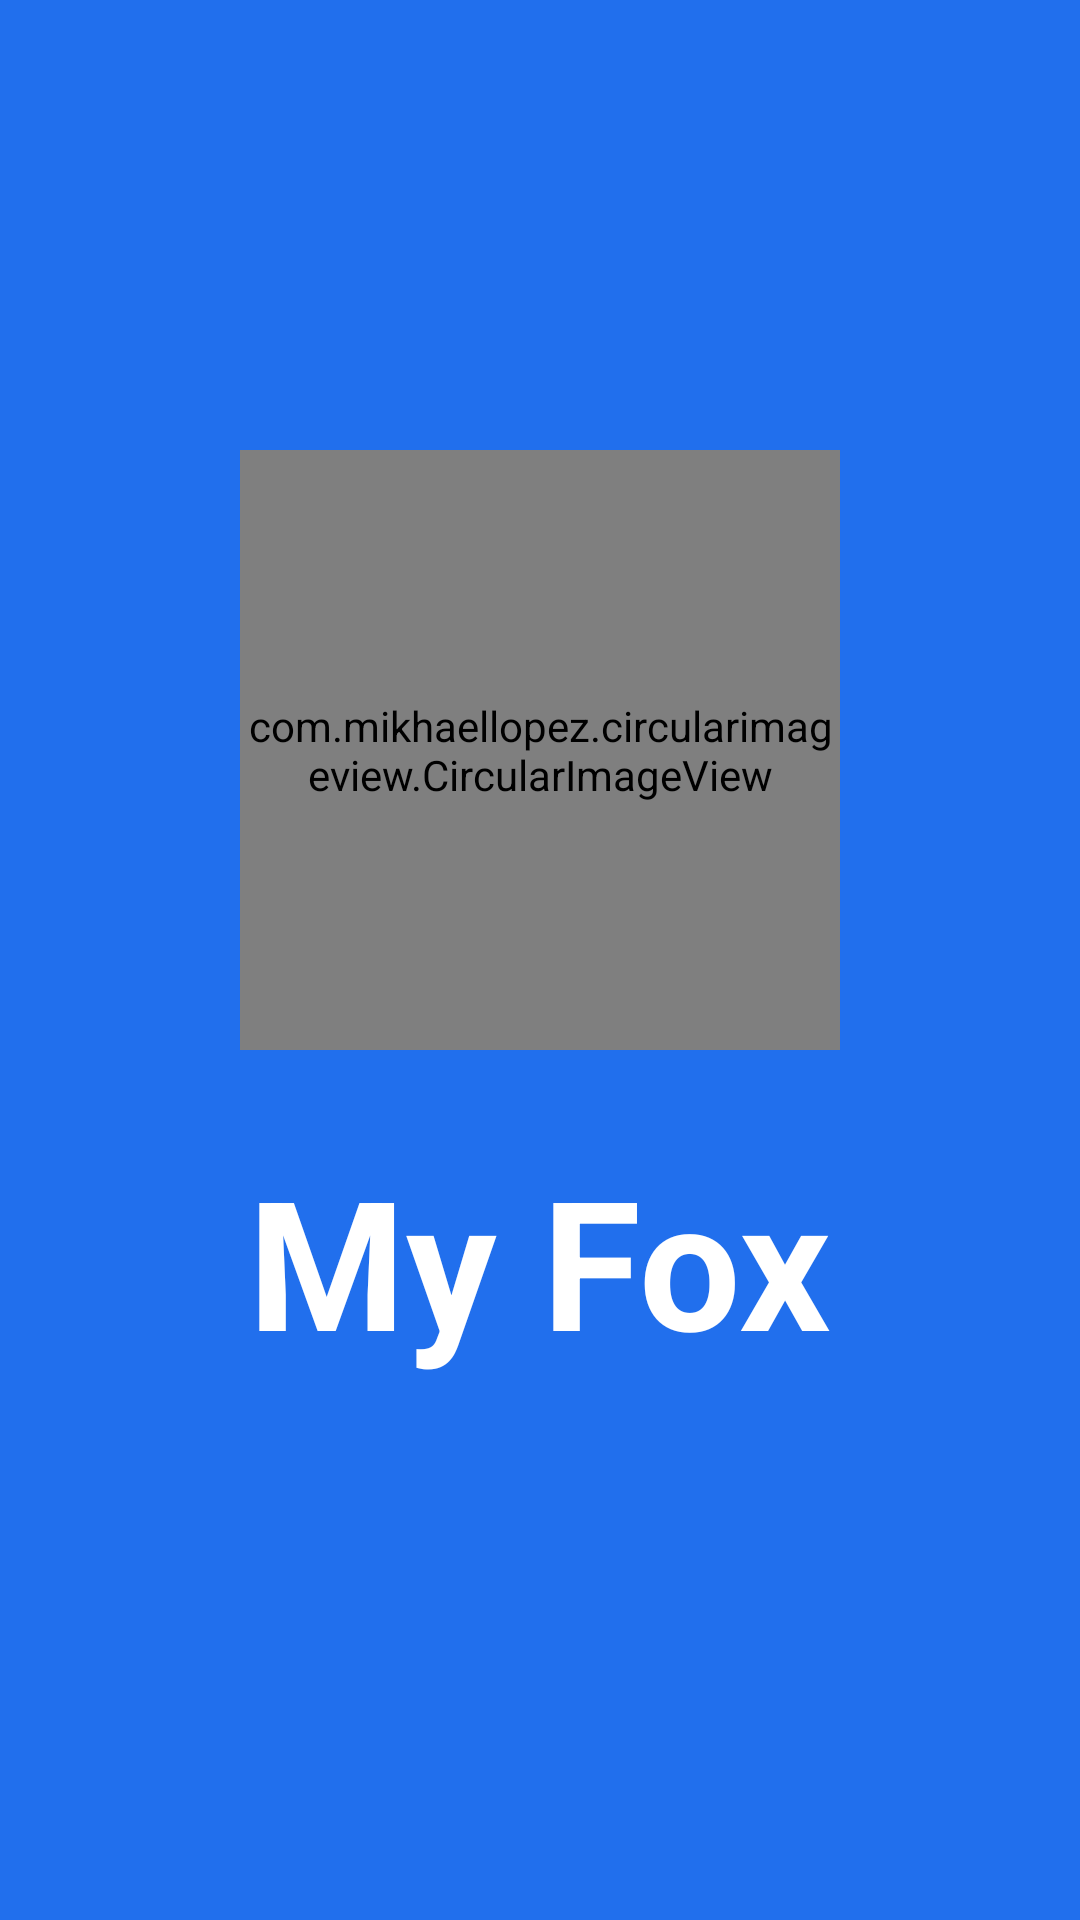

Write the Android layout XML for this screen, with the resource values it uses.
<!-- AndroidManifest.xml: application theme MrFoxTheme -->
<!-- res/layout/activity_my_splash.xml -->
<?xml version="1.0" encoding="utf-8"?>
<RelativeLayout xmlns:android="http://schemas.android.com/apk/res/android"
    xmlns:app="http://schemas.android.com/apk/res-auto"
    xmlns:tools="http://schemas.android.com/tools"
    android:layout_width="match_parent"
    android:layout_height="match_parent"
    android:background="@color/colorButton"
    tools:context="com.example.alberto.mrfox.MySplash">

    <com.mikhaellopez.circularimageview.CircularImageView
        android:id="@+id/imageView"
        android:layout_width="200dp"
        android:layout_height="200dp"
        android:src="@drawable/ic_launcher"
        android:layout_centerHorizontal="true"
        app:civ_border_color="#EEE"
        app:civ_border_width="0dp"
        app:civ_shadow="true"
        app:civ_shadow_radius="10"
        app:civ_shadow_color="#999"
        android:layout_marginTop="150dp"/>


    <TextView
        android:text="My Fox"
        android:layout_width="wrap_content"
        android:layout_height="wrap_content"
        android:layout_below="@+id/imageView"
        android:layout_centerHorizontal="true"
        android:id="@+id/Title"
        android:textStyle="bold"
        android:layout_marginTop="30dp"
        android:layout_marginBottom="10dp"
        android:textColor="@android:color/white"
        android:textSize="60sp" />


</RelativeLayout>
<!-- resources referenced by this layout -->
<resources>
  <color name="colorButton">#216FED</color>
  <!-- drawable ic_launcher: png bitmap (mipmap-hdpi, 2424 bytes) -->
  <style name="MrFoxTheme" parent="Theme.AppCompat.Light.DarkActionBar">
          <item name="colorPrimary">@color/colorButton</item>
          <item name="colorAccent">@color/colorText</item>
      </style>
  <color name="colorText">#818181</color>
</resources>
